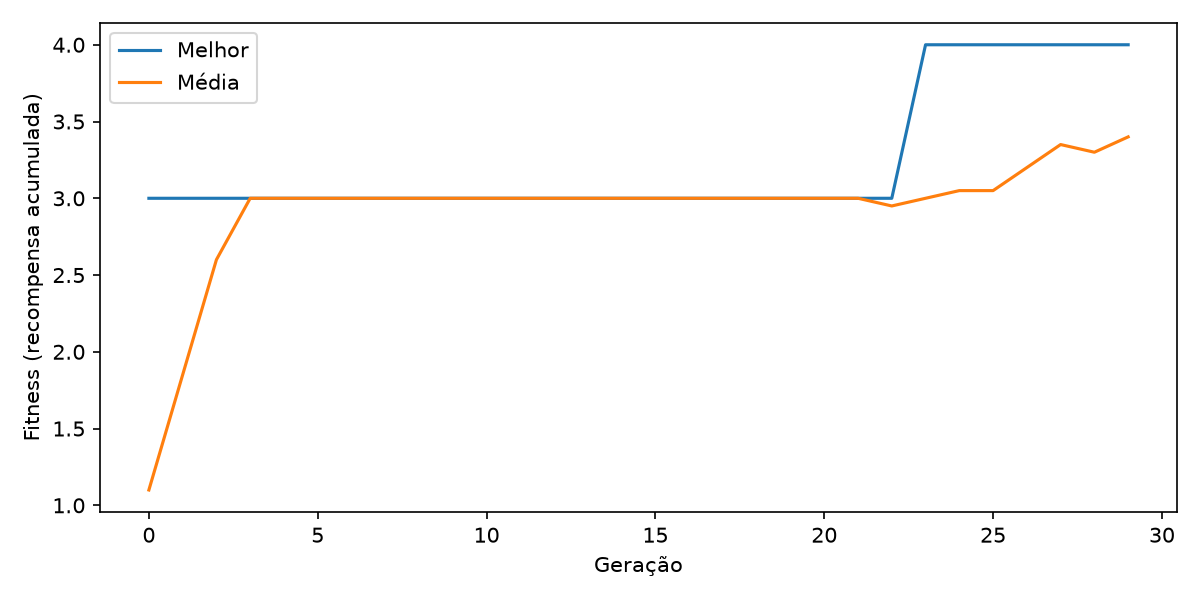

Values plotted in this chart, from the file beside it:
geracao, melhor, media, pior
0, 3.0, 1.1, 0.0
1, 3.0, 1.85, 1.0
2, 3.0, 2.6, 2.0
3, 3.0, 3.0, 3.0
4, 3.0, 3.0, 3.0
5, 3.0, 3.0, 3.0
6, 3.0, 3.0, 3.0
7, 3.0, 3.0, 3.0
8, 3.0, 3.0, 3.0
9, 3.0, 3.0, 3.0
10, 3.0, 3.0, 3.0
11, 3.0, 3.0, 3.0
12, 3.0, 3.0, 3.0
13, 3.0, 3.0, 3.0
14, 3.0, 3.0, 3.0
15, 3.0, 3.0, 3.0
16, 3.0, 3.0, 3.0
17, 3.0, 3.0, 3.0
18, 3.0, 3.0, 3.0
19, 3.0, 3.0, 3.0
20, 3.0, 3.0, 3.0
21, 3.0, 3.0, 3.0
22, 3.0, 2.95, 2.0
23, 4.0, 3.0, 2.0
24, 4.0, 3.05, 2.0
25, 4.0, 3.05, 2.0
26, 4.0, 3.2, 2.0
27, 4.0, 3.35, 3.0
28, 4.0, 3.3, 0.0
29, 4.0, 3.4, 2.0
